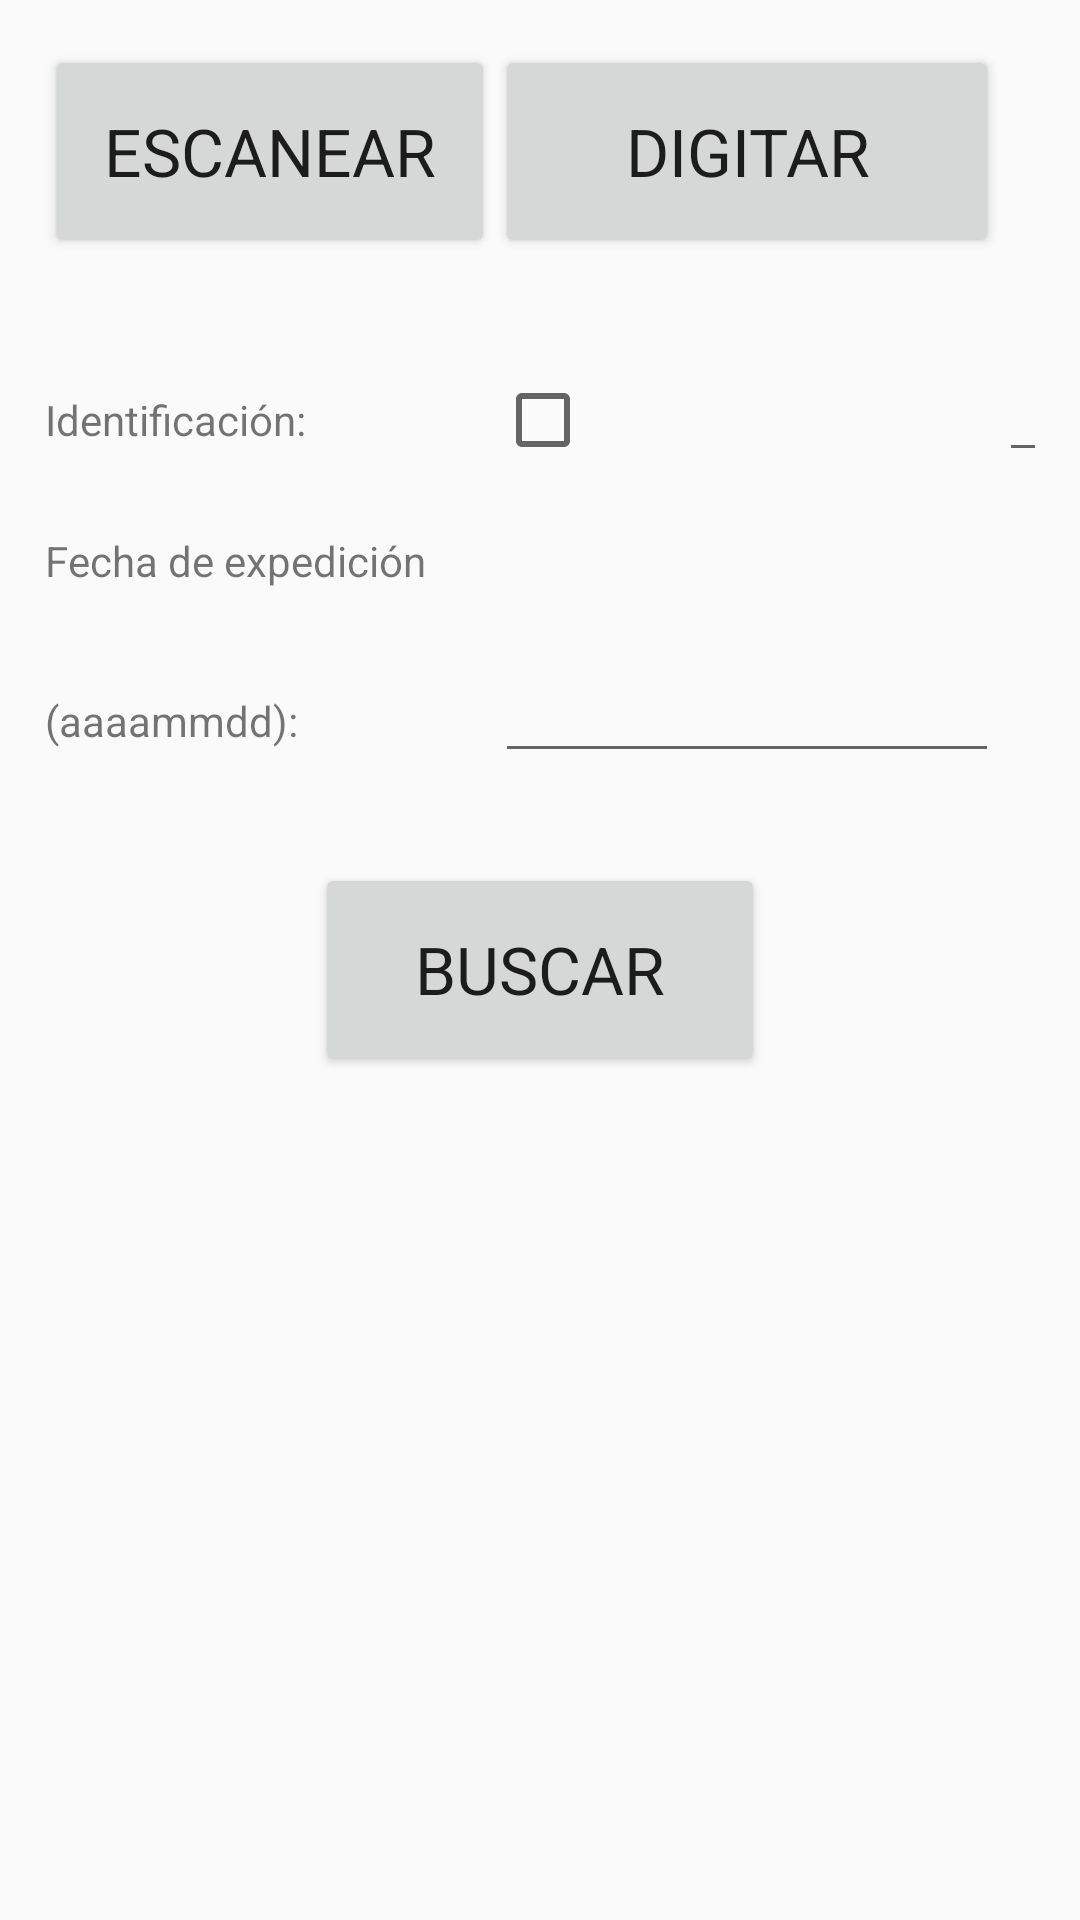

Produce the Android XML layout that renders to this screen, including the resource entries it uses.
<!-- AndroidManifest.xml: application theme AppTheme -->
<!-- res/layout/fragment_venta.xml -->
<?xml version="1.0" encoding="utf-8"?>
<FrameLayout xmlns:android="http://schemas.android.com/apk/res/android"
    xmlns:tools="http://schemas.android.com/tools"
    android:layout_width="match_parent"
    android:layout_height="match_parent"
    tools:context=".activities.VentaFragment">

    
    <LinearLayout
        android:layout_width="match_parent"
        android:layout_height="wrap_content"
        android:orientation="vertical"
        android:layout_margin="15dp">


        <TableLayout
            android:layout_width="match_parent"
            android:layout_height="match_parent">

            <TableRow
                android:layout_width="match_parent"
                android:layout_height="match_parent" >

                <Button
                    android:id="@+id/btnEscanearFragment"
                    android:layout_width="150dp"
                    style="@style/botones"
                    android:text="ESCANEAR"
                    android:textAppearance="@android:style/TextAppearance.Large"/>

                <Button
                    android:id="@+id/btnDigitarFragment"
                    android:layout_width="150dp"
                    style="@style/botones"
                    android:text="DIGITAR"
                    android:textAppearance="@android:style/TextAppearance.Holo.Large" />
            </TableRow>

            <TableRow
                android:layout_width="match_parent"
                android:layout_height="match_parent"
                android:layout_marginTop="30dp">

                <TextView
                    android:id="@+id/txtEtiquetaIdent"
                    android:layout_width="wrap_content"
                    android:layout_height="wrap_content"
                    android:text="Identificación:" />

                <CheckBox
                    android:id="@+id/cbIdentificador"
                    android:layout_width="wrap_content"
                    android:layout_height="wrap_content"
                    android:clickable="false" />

                <TextView
                    android:id="@+id/tvCodigoLeidoFragment"
                    android:layout_width="wrap_content"
                    android:layout_height="wrap_content"
                    android:text=""
                    android:textAppearance="@style/TextAppearance.AppCompat.Medium"
                    android:inputType="textPassword"/>

                <EditText
                    android:id="@+id/etCodigoLeidoFragment"
                    android:layout_width="match_parent"
                    android:layout_height="wrap_content"
                    android:ems="7"
                    android:inputType="number"
                    android:textAppearance="@style/TextAppearance.AppCompat.Medium" />

            </TableRow>


        <TableRow
            android:layout_marginTop="20dp"
            android:layout_width="match_parent"
            android:layout_height="match_parent" >

            <TextView
                android:id="@+id/textView29"
                android:layout_width="wrap_content"
                android:layout_height="wrap_content"
                android:text="Fecha de expedición"
                android:textAppearance="@style/TextAppearance.AppCompat.Small" />

        </TableRow>

        <TableRow
            android:layout_marginTop="20dp"
            android:layout_width="match_parent"
            android:layout_height="match_parent" >

            <TextView
                android:id="@+id/textView26"
                android:layout_width="wrap_content"
                android:layout_height="wrap_content"
                android:text="(aaaammdd): "
                android:textAppearance="@style/TextAppearance.AppCompat.Small"/>

            <EditText
                android:id="@+id/etFechaExpedicion"
                android:layout_width="wrap_content"
                android:layout_height="wrap_content"
                android:ems="8"
                android:inputType="number"
                android:textAppearance="@style/TextAppearance.AppCompat.Medium"/>
        </TableRow>

            <TableRow
                android:layout_width="match_parent"
                android:layout_height="match_parent"
                android:layout_marginTop="30dp"
                android:gravity="center_horizontal">

                <Button
                    android:id="@+id/btnBuscarFragment"
                    style="@style/botones"
                    android:layout_width="150dp"

                    android:text="BUSCAR"
                    android:textAppearance="@style/TextAppearance.AppCompat.Large" />
            </TableRow>

        </TableLayout>




    </LinearLayout>





</FrameLayout>
<!-- resources referenced by this layout -->
<resources>
  <style name="botones">
          <item name="android:layout_height">@dimen/altoBoton</item>
          <item name="android:scaleType">fitCenter</item>
      </style>
  <style name="AppTheme" parent="Theme.AppCompat.Light.DarkActionBar">
          
          <item name="colorPrimary">@color/colorPrimary</item>
          <item name="colorPrimaryDark">@color/colorPrimaryDark</item>
          <item name="colorAccent">@color/colorAccent</item>
      </style>
  <dimen name="altoBoton">71dp</dimen>
  <color name="colorPrimary">#f56a6a</color>
  <color name="colorPrimaryDark">#BDBDBD</color>
  <color name="colorAccent">#f56a6a</color>
</resources>
